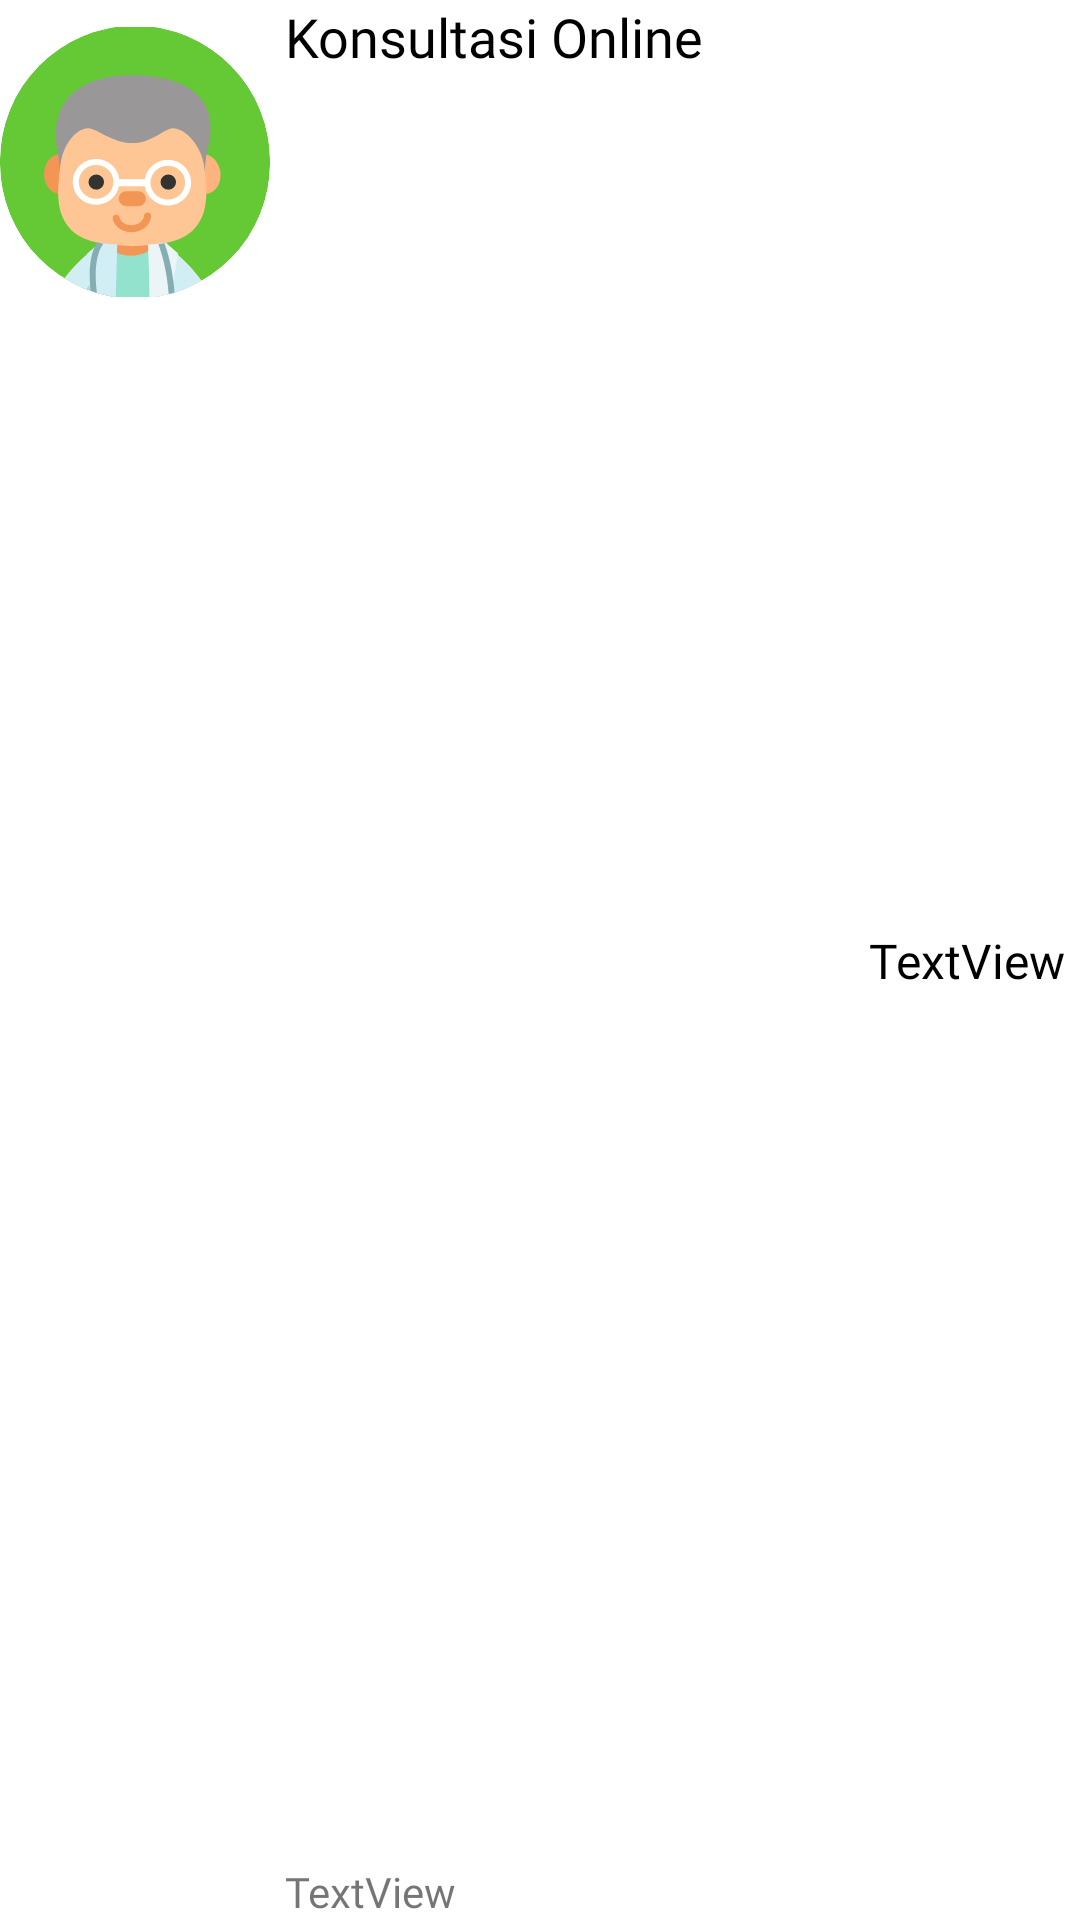

Layout XML and referenced resources for this Android screen:
<!-- AndroidManifest.xml: application theme Theme.ProjectTA -->
<!-- res/layout/itemlistreportkonsultasi.xml -->
<?xml version="1.0" encoding="utf-8"?>
<androidx.constraintlayout.widget.ConstraintLayout xmlns:android="http://schemas.android.com/apk/res/android"
    xmlns:app="http://schemas.android.com/apk/res-auto"
    android:layout_width="match_parent"
    android:layout_height="wrap_content"
    android:background="@drawable/common_google_signin_btn_icon_light_normal_background">

    <ImageView
        android:id="@+id/imageView33"
        android:layout_width="90dp"
        android:layout_height="108dp"
        app:layout_constraintStart_toStartOf="parent"
        app:layout_constraintTop_toTopOf="parent"
        app:srcCompat="@drawable/doctor" />

    <TextView
        android:id="@+id/textView40"
        android:layout_width="wrap_content"
        android:layout_height="wrap_content"
        android:layout_marginStart="5dp"
        android:fontFamily="@font/andika"
        android:text="Konsultasi Online"
        android:textColor="#000000"
        android:textSize="18sp"
        app:layout_constraintStart_toEndOf="@+id/imageView33"
        app:layout_constraintTop_toTopOf="parent" />

    <TextView
        android:id="@+id/txtTanggalKonsultasi"
        android:layout_width="wrap_content"
        android:layout_height="wrap_content"
        android:layout_marginStart="5dp"
        android:fontFamily="@font/andika"
        android:text="TextView"
        app:layout_constraintBottom_toBottomOf="parent"
        app:layout_constraintStart_toEndOf="@+id/imageView33" />

    <TextView
        android:id="@+id/txtTotalKonsultasi"
        android:layout_width="wrap_content"
        android:layout_height="wrap_content"
        android:layout_marginEnd="5dp"
        android:fontFamily="@font/andika"
        android:text="TextView"
        android:textColor="#000000"
        android:textSize="16sp"
        app:layout_constraintBottom_toBottomOf="parent"
        app:layout_constraintEnd_toEndOf="parent"
        app:layout_constraintTop_toTopOf="parent" />
</androidx.constraintlayout.widget.ConstraintLayout>
<!-- resources referenced by this layout -->
<resources>
  <!-- drawable doctor: vector/xml drawable (drawable, 17212 chars, omitted) -->
  <style name="Theme.ProjectTA" parent="Theme.MaterialComponents.DayNight.NoActionBar">
          
          <item name="colorPrimary">#97F2F1</item>
          <item name="colorPrimaryVariant">#97F2F1</item>
          <item name="colorOnPrimary">@color/white</item>
          
          <item name="colorSecondary">@color/teal_200</item>
          <item name="colorSecondaryVariant">@color/teal_700</item>
          <item name="colorOnSecondary">@color/black</item>
          
          <item name="android:statusBarColor" tools:targetApi="l">?attr/colorPrimaryVariant</item>
          
      </style>
  <!-- not gathered from this repository: default colours our renderer supplied (Android Studio template values) -->
  <color name="teal_200">#FF03DAC5</color>
  <color name="teal_700">#FF018786</color>
  <color name="black">#FF000000</color>
  <color name="white">#FFFFFFFF</color>
</resources>
